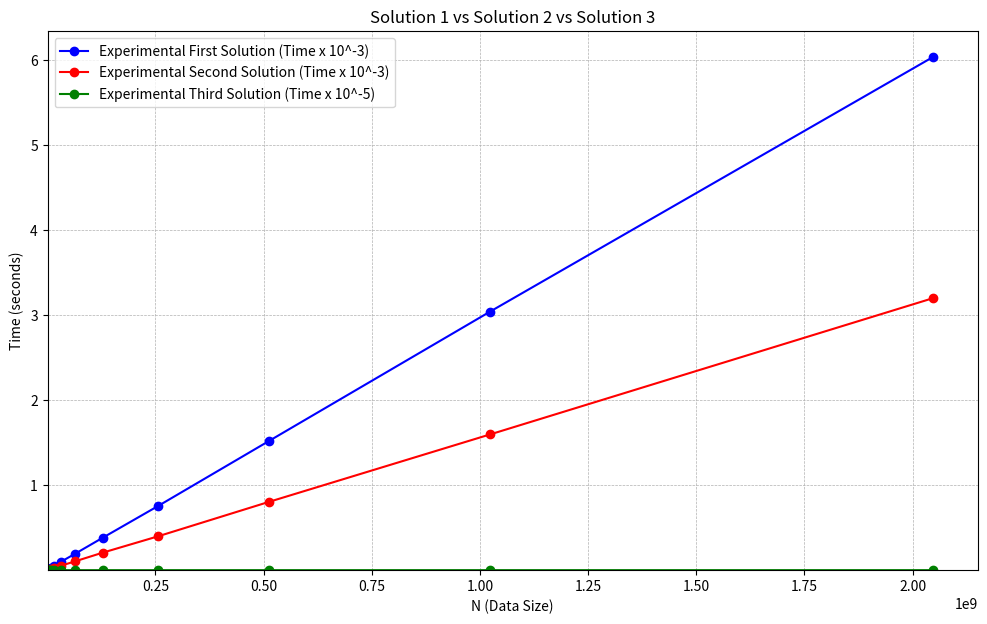

Generate this figure with matplotlib:
import matplotlib.pyplot as plt
import numpy as np

# Data from the tables
N = [1000003 , 2000003 , 4000037 , 8000009 , 16000057 , 32000011 , 64000031 , 128000003 , 256000001 , 512000009 , 1024000009 , 2048000011]
experimental_time_1 = [3.643, 10.051, 12.12, 24.284, 48.268, 99.244, 191.605, 380.24, 753.837, 1517.66, 3042.77, 6038.826]
experimental_time_2 = [1.676 , 3.247 , 6.842 , 13.009 , 25.376 , 52.545 , 102.985 , 205.319 , 397.85 , 802.53 , 1597.518 , 3200.743]
experimental_time_3 = [ 7.5 , 7.6 , 7.7 , 8.2 , 8.8 , 9.2 , 11.4 , 12 , 14.6 , 17 , 25.3 , 26.5]

# Convert times to consistent scales
experimental_time_1 = np.array(experimental_time_1) * 1e-3
experimental_time_2 = np.array(experimental_time_2) * 1e-3
experimental_time_3 = np.array(experimental_time_3) * 1e-5

plt.figure(figsize=(12, 7))

plt.plot(N, experimental_time_1, 'o-', label='Experimental First Solution (Time x 10^-3)', color='blue')
plt.plot(N, experimental_time_2, 'o-', label='Experimental Second Solution (Time x 10^-3)', color='red')
plt.plot(N, experimental_time_3, 'o-', label='Experimental Third Solution (Time x 10^-5)', color='green')

plt.xlim(left=min(N))  # Start x-axis at the minimum N value
plt.ylim(bottom=min(min(experimental_time_1), min(experimental_time_2 ) , min(experimental_time_3)))  # Start y-axis at the minimum time value


# Labels and title
plt.xlabel('N (Data Size)')
plt.ylabel('Time (seconds)')
plt.title('Solution 1 vs Solution 2 vs Solution 3')
plt.legend()
plt.grid(which="both", linestyle="--", linewidth=0.5)

# Save as PDF
plt.savefig('plot.pdf', format='pdf', bbox_inches='tight')

# Show the plot
plt.show()

